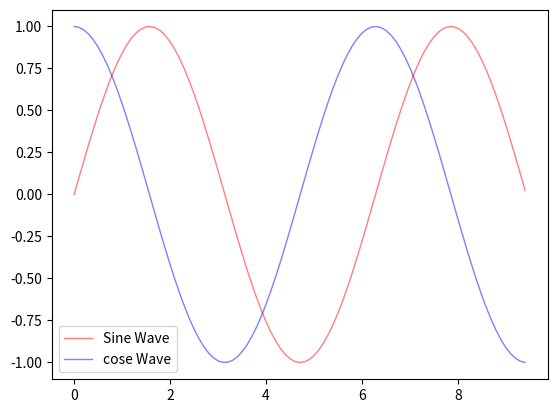

Write the Python code that produced this figure.
import numpy as np
import matplotlib.pyplot as plt
import matplotlib
matplotlib.rcParams['savefig.dpi'] = 300
# 计算曲线上的点的和y坐标
x = np.arange(0, 3*np.pi,0.1)
y_sin = np.sin(x)
y_cos = np.cos(x)
#使用Matplotlib绘制点，并添加fmt和kwargs属性
plt.plot(x, y_sin, '-',
        label='Sine Wave',#图例标签
        linewidth=1,#线宽
        color='red',#线的颜色
        marker='',#标记样式
        markersize=5,  #标记的大小
        markeredgecolor='black',#标记边缘的颜色
        markeredgewidth=1,  #标记边缘的宽度
        markerfacecolor='none',#标记内部的颜色
        alpha=0.5#透明度
        )
plt.plot(x, y_cos, '-',
        label='cose Wave',#图例标签
        linewidth=1,#线宽
        color='blue',#线的颜色
        marker='',#标记样式
        markersize=5,  #标记的大小
        markeredgecolor='black',#标记边缘的颜色
        markeredgewidth=1,  #标记边缘的宽度
        markerfacecolor='none',#标记内部的颜色
        alpha=0.5#透明度
        )


#显示图例
plt.legend()
#显示图形
plt.show()
